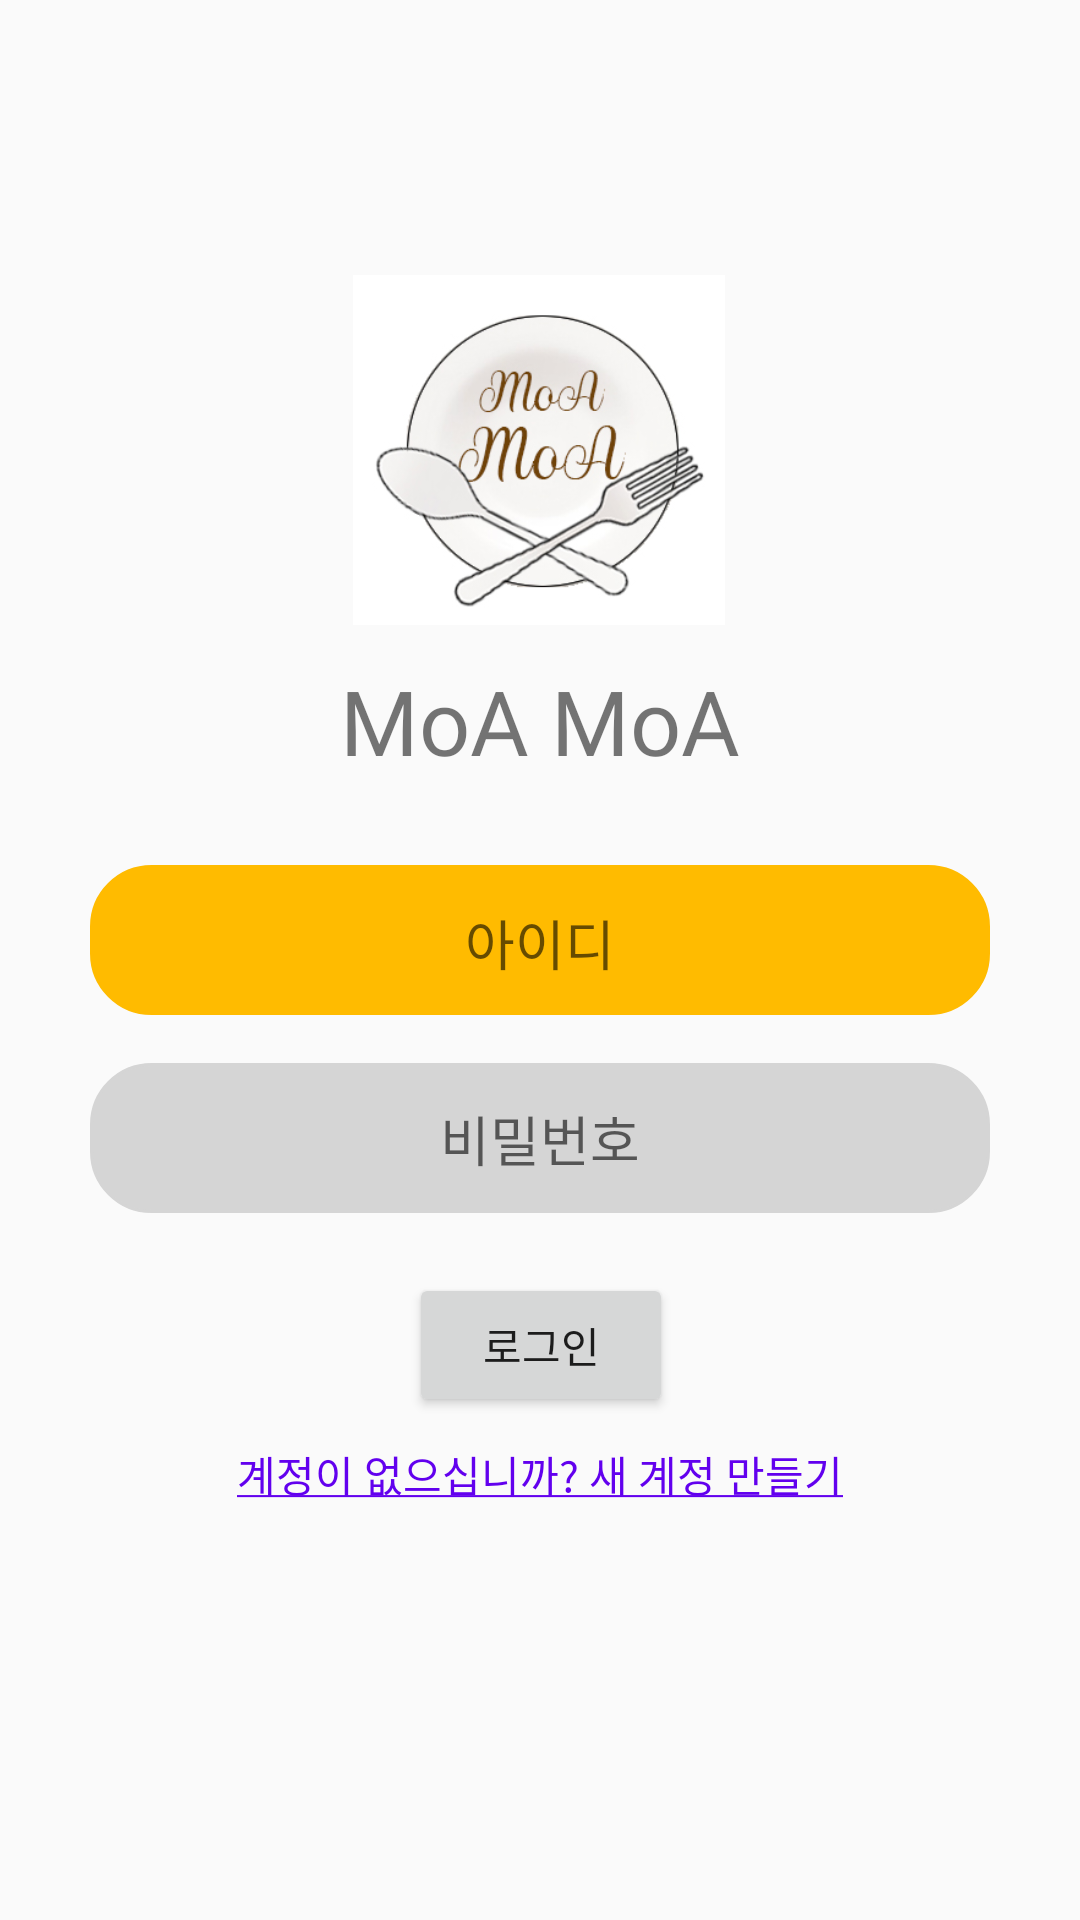

Reconstruct the res/layout file that produces this screen, plus the resources it refers to.
<!-- AndroidManifest.xml: application theme Theme.MoaMoa -->
<!-- res/layout/moamoa_login.xml -->
<?xml version="1.0" encoding="utf-8"?>
<androidx.constraintlayout.widget.ConstraintLayout xmlns:android="http://schemas.android.com/apk/res/android"
    xmlns:app="http://schemas.android.com/apk/res-auto"
    xmlns:tools="http://schemas.android.com/tools"
    android:layout_width="match_parent"
    android:layout_height="match_parent"
    android:background="#00FFFFFF">


    <ImageView
        android:id="@+id/imageView2"
        android:layout_width="124dp"
        android:layout_height="124dp"
        android:layout_marginTop="88dp"
        android:background="#00FFFFFF"
        app:layout_constraintEnd_toEndOf="parent"
        app:layout_constraintHorizontal_bias="0.498"
        app:layout_constraintStart_toStartOf="parent"
        app:layout_constraintTop_toTopOf="parent"
        app:srcCompat="@drawable/big" />

    <TextView
        android:id="@+id/textView"
        android:layout_width="wrap_content"
        android:layout_height="wrap_content"
        android:layout_marginTop="8dp"
        android:fontFamily="@font/alegreya_italic"
        android:text="MoA MoA"
        android:textSize="30sp"
        app:layout_constraintEnd_toEndOf="parent"
        app:layout_constraintStart_toStartOf="parent"
        app:layout_constraintTop_toBottomOf="@+id/imageView2" />

    <Button
        android:id="@+id/login_button"
        android:layout_width="wrap_content"
        android:layout_height="wrap_content"
        android:layout_marginTop="20dp"
        android:text="로그인"
        app:layout_constraintEnd_toEndOf="parent"
        app:layout_constraintHorizontal_bias="0.501"
        app:layout_constraintStart_toStartOf="parent"
        app:layout_constraintTop_toBottomOf="@+id/constraintLayout2" />

    <androidx.constraintlayout.widget.ConstraintLayout
        android:id="@+id/constraintLayout"
        android:layout_width="300dp"
        android:layout_height="50dp"
        android:layout_marginTop="28dp"
        android:background="@drawable/login_id_round"
        android:backgroundTint="#FFFFBB00"
        app:layout_constraintEnd_toEndOf="parent"
        app:layout_constraintStart_toStartOf="parent"
        app:layout_constraintTop_toBottomOf="@+id/textView">

        <EditText
            android:id="@+id/editTextId"
            android:layout_width="wrap_content"
            android:layout_height="wrap_content"
            android:background="@null"
            android:ems="10"
            android:hint="아이디"
            android:inputType="textPersonName"
            android:textAlignment="center"
            android:textColor="@color/white"
            app:layout_constraintBottom_toBottomOf="parent"
            app:layout_constraintEnd_toEndOf="parent"
            app:layout_constraintStart_toStartOf="parent"
            app:layout_constraintTop_toTopOf="parent"
            app:layout_constraintVertical_bias="0.533" />

        <ImageView
            android:id="@+id/imageView3"
            android:layout_width="40dp"
            android:layout_height="41dp"
            android:layout_marginStart="4dp"
            android:background="#00FFFFFF"
            app:layout_constraintBottom_toBottomOf="parent"
            app:layout_constraintStart_toStartOf="parent"
            app:layout_constraintTop_toTopOf="parent"
            app:srcCompat="@drawable/ic_baseline_person_24" />
    </androidx.constraintlayout.widget.ConstraintLayout>

    <androidx.constraintlayout.widget.ConstraintLayout
        android:id="@+id/constraintLayout2"
        android:layout_width="300dp"
        android:layout_height="50dp"
        android:layout_marginTop="16dp"
        android:background="@drawable/login_id_round"
        android:backgroundTint="@color/grey"
        app:layout_constraintEnd_toEndOf="parent"
        app:layout_constraintStart_toStartOf="parent"
        app:layout_constraintTop_toBottomOf="@+id/constraintLayout">

        <EditText
            android:id="@+id/editTextPassword"
            android:layout_width="wrap_content"
            android:layout_height="wrap_content"
            android:background="@null"
            android:ems="10"
            android:hint="비밀번호"
            android:inputType="textPassword"
            android:textAlignment="center"
            android:textColor="@color/black"
            app:layout_constraintBottom_toBottomOf="parent"
            app:layout_constraintEnd_toEndOf="parent"
            app:layout_constraintStart_toStartOf="parent"
            app:layout_constraintTop_toTopOf="parent" />
    </androidx.constraintlayout.widget.ConstraintLayout>

    <Button
        android:id="@+id/go_resist"
        android:layout_width="237dp"
        android:layout_height="22dp"
        android:layout_marginTop="8dp"
        android:background="@null"
        android:text="@string/resist_underline"
        android:textAlignment="center"
        android:textColor="@color/purple_500"
        app:layout_constraintEnd_toEndOf="parent"
        app:layout_constraintStart_toStartOf="parent"
        app:layout_constraintTop_toBottomOf="@+id/login_button" />

    <TextView
        android:id="@+id/resultText"
        android:layout_width="wrap_content"
        android:layout_height="wrap_content"
        app:layout_constraintBottom_toBottomOf="parent"
        app:layout_constraintEnd_toEndOf="parent"
        app:layout_constraintStart_toStartOf="parent"
        app:layout_constraintTop_toBottomOf="@+id/go_resist" />


</androidx.constraintlayout.widget.ConstraintLayout>
<!-- resources referenced by this layout -->
<resources>
  <color name="black">#FF000000</color>
  <color name="grey">#FFD5D5D5</color>
  <color name="purple_500">#FF6200EE</color>
  <color name="white">#FFFFFFFF</color>
  <!-- drawable big: jpg bitmap (drawable, 65987 bytes) -->
  <!-- drawable login_id_round (drawable) -->
  <?xml version="1.0" encoding="utf-8"?>
  <shape xmlns:android="http://schemas.android.com/apk/res/android"
      android:padding="10dp"
      android:shape="rectangle" >
      <solid android:color="#FFFFBB00" />
      <corners
          android:bottomLeftRadius="20dp"
          android:bottomRightRadius="20dp"
          android:topLeftRadius="20dp"
          android:topRightRadius="20dp" />
      <stroke
          android:width="1dp"
          android:color="#FFFFBB00" />
  </shape>
  <string name="resist_underline"> <u>계정이 없으십니까? 새 계정 만들기</u> </string>
  <style name="Theme.MoaMoa" parent="Theme.AppCompat.Light">
          
          <item name="colorPrimary">@color/purple_500</item>
          <item name="colorPrimaryVariant">@color/purple_700</item>
          <item name="colorOnPrimary">@color/white</item>
          
          <item name="colorSecondary">@color/teal_200</item>
          <item name="colorSecondaryVariant">@color/teal_700</item>
          <item name="colorOnSecondary">@color/black</item>
          
          <item name="android:statusBarColor" tools:targetApi="l">?attr/colorPrimaryVariant</item>
          
          <item name="windowNoTitle">true</item>
          
      </style>
  <color name="purple_700">#FF3700B3</color>
  <color name="teal_200">#FF03DAC5</color>
  <color name="teal_700">#FF018786</color>
</resources>
